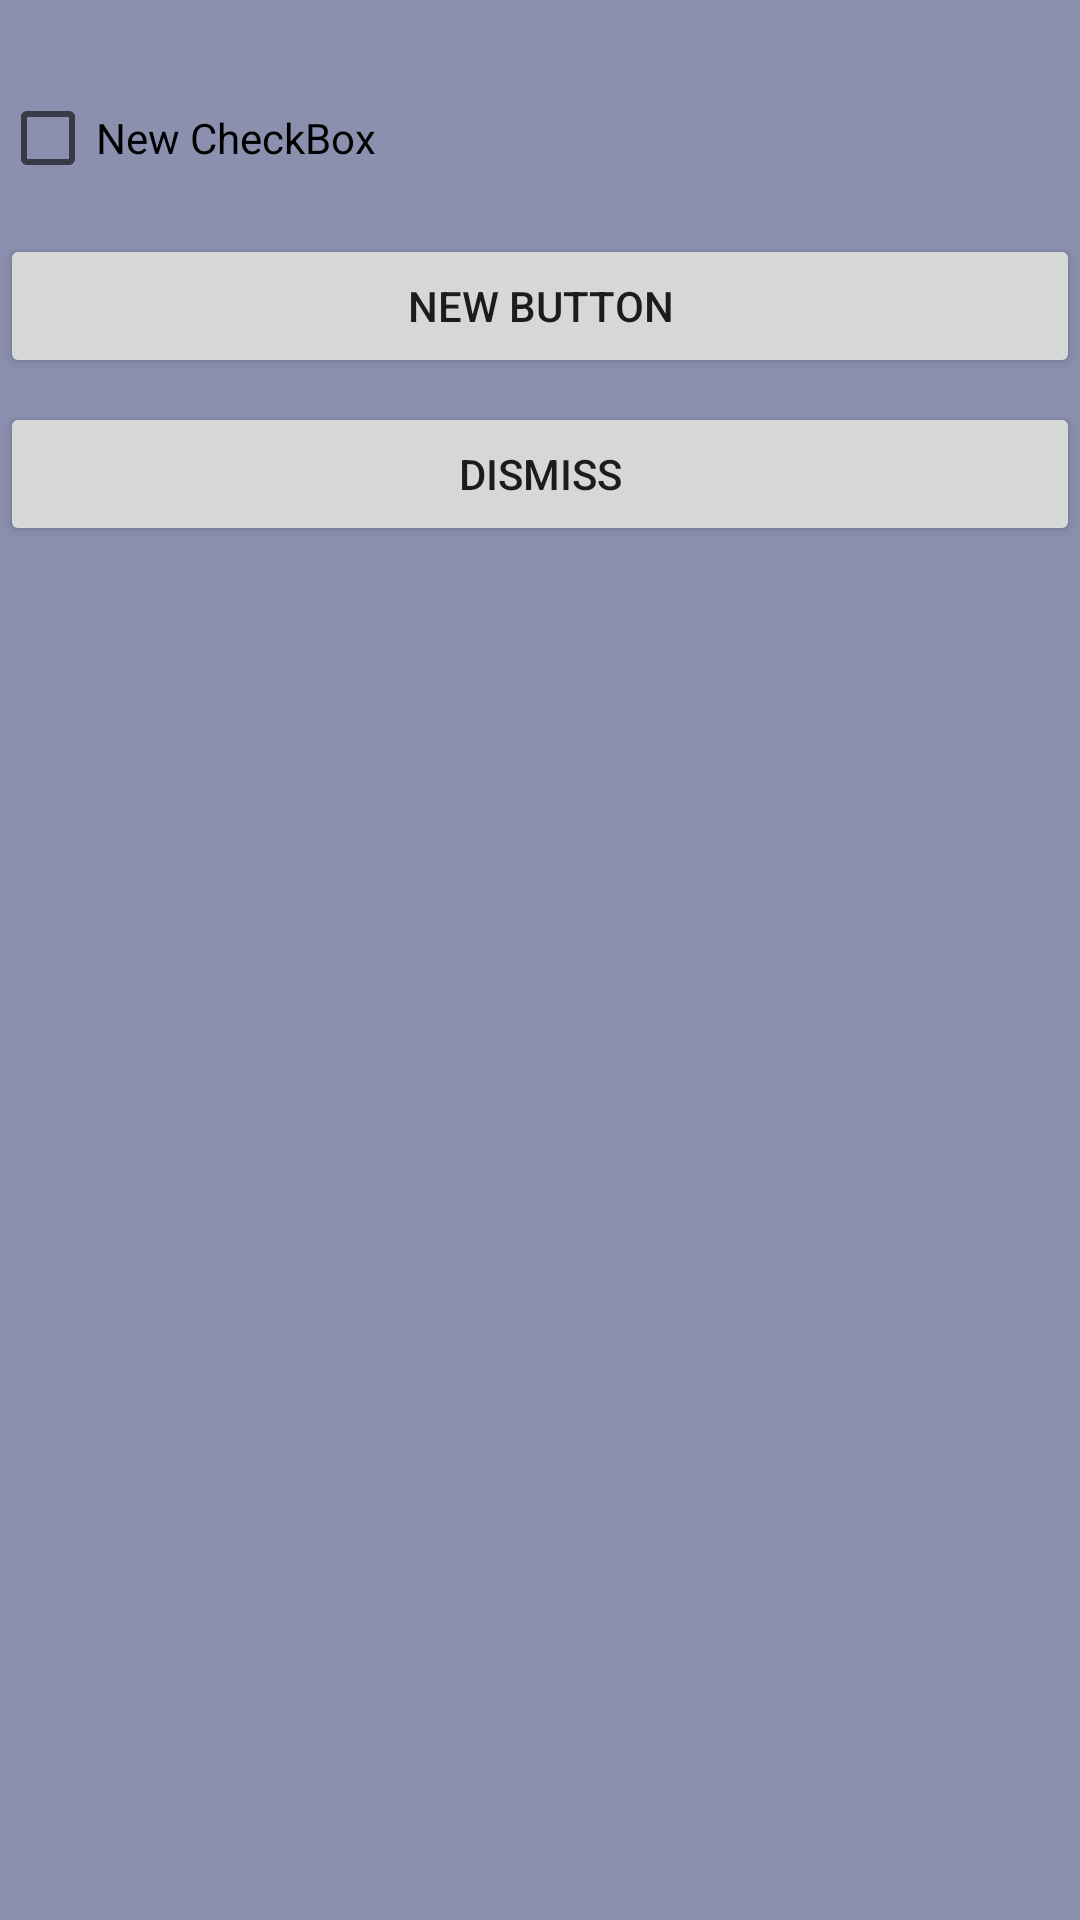

The Android layout XML behind this screen, and the referenced resources:
<!-- AndroidManifest.xml: application theme AppTheme -->
<!-- res/layout/layout_custom_view.xml -->
<?xml version="1.0" encoding="utf-8"?>
    <RelativeLayout xmlns:android="http://schemas.android.com/apk/res/android"
                  android:layout_width="match_parent"
                  android:layout_height="wrap_content"
                  android:orientation="vertical"
    android:background="#ff8b90af">

        <CheckBox
            android:layout_marginTop="30dp"
            android:id="@+id/checkBox"
            android:layout_width="wrap_content"
            android:layout_height="wrap_content"
            android:text="New CheckBox"/>

        <ImageView
            android:id="@+id/imageView"
            android:layout_marginTop="8dp"
            android:layout_below="@+id/checkBox"
            android:layout_width="wrap_content"
            android:layout_height="wrap_content"
            android:layout_gravity="center_horizontal"/>

        <Button
            android:layout_below="@+id/imageView"
            android:id="@+id/button"
            android:layout_marginTop="8dp"
            android:layout_width="match_parent"
            android:layout_height="wrap_content"
            android:text="New Button"/>

        <Button
            android:layout_below="@+id/button"
            android:id="@+id/button2"
            android:layout_marginTop="8dp"
            android:layout_width="match_parent"
            android:layout_height="wrap_content"
            android:text="dismiss"/>

    </RelativeLayout>
<!-- resources referenced by this layout -->
<resources>
  <style name="AppTheme" parent="@style/BaseAppTheme">
  
  
      </style>
  <style name="BaseAppTheme" parent="Theme.AppCompat.Light.NoActionBar">
          
          <item name="colorPrimary">@color/colorPrimary</item>
          <item name="colorPrimaryDark">@color/colorPrimaryDark</item>
          <item name="colorAccent">#FF4081</item>
          
  
      </style>
  <color name="colorPrimary">#FF03A9F4</color>
  <color name="colorPrimaryDark">#FF0288D1</color>
</resources>
